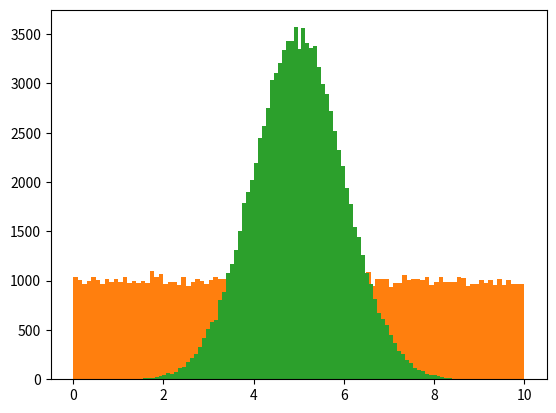

Write the Python code that produced this figure.
'''Data Distribution
Earlier in this tutorial we have worked with very small amounts of data in our examples, just to understand the different concepts.

In the real world, the data sets are much bigger, but it can be difficult to gather real world data, at least at an early stage of a project.

How Can we Get Big Data Sets?
To create big data sets for testing, we use the Python module NumPy, which comes with a number of methods to create random data sets, of any size.

Example
Create an array containing 250 random floats between 0 and 5:'''

import numpy

x = numpy.random.uniform(0.0, 5.0, 250)

print(x)









'''Histogram Explained (program below down)
We use the array from the example above to draw a histogram with 5 bars.

The first bar represents how many values in the array are between 0 and 1.

The second bar represents how many values are between 1 and 2.

Etc.

Which gives us this result:

52 values are between 0 and 1
48 values are between 1 and 2
49 values are between 2 and 3
51 values are between 3 and 4
50 values are between 4 and 5
Note: The array values are random numbers and will not show the exact same result on your computer.'''

import numpy
import matplotlib.pyplot as plt

x = numpy.random.uniform(0.0, 5.0, 250)

plt.hist(x, 5)
plt.show()


#eta r nicher program 2 tar jnne alada alada frame e output ashbe ektar por ekta


'''Big Data Distributions
An array containing 250 values is not considered very big, but now you know how to create a random set of values, and by changing the parameters, you can create the data set as big as you want.

Example
Create an array with 100000 random numbers, and display them using a histogram with 100 bars:'''

import numpy
import matplotlib.pyplot as plt

x = numpy.random.uniform(0.0, 10.0, 100000)

plt.hist(x, 100)
plt.show()





'''Normal Data Distribution
In the previous chapter we learned how to create a completely random array, of a given size, and between two given values.

In this chapter we will learn how to create an array where the values are concentrated around a given value.

In probability theory this kind of data distribution is known as the normal data distribution, or the Gaussian data distribution, after the mathematician Carl Friedrich Gauss who came up with the formula of this data distribution.

Example
A typical normal data distribution:'''

import numpy
import matplotlib.pyplot as plt

x = numpy.random.normal(5.0, 1.0, 100000)

plt.hist(x, 100)
plt.show()



'''Note: A normal distribution graph is also known as the bell curve because of it's characteristic shape of a bell.

Histogram Explained
We use the array from the numpy.random.normal() method, with 100000 values,  to draw a histogram with 100 bars.

We specify that the mean value is 5.0, and the standard deviation is 1.0.

Meaning that the values should be concentrated around 5.0, and rarely further away than 1.0 from the mean.

And as you can see from the histogram, most values are between 4.0 and 6.0, with a top at approximately 5.0.'''